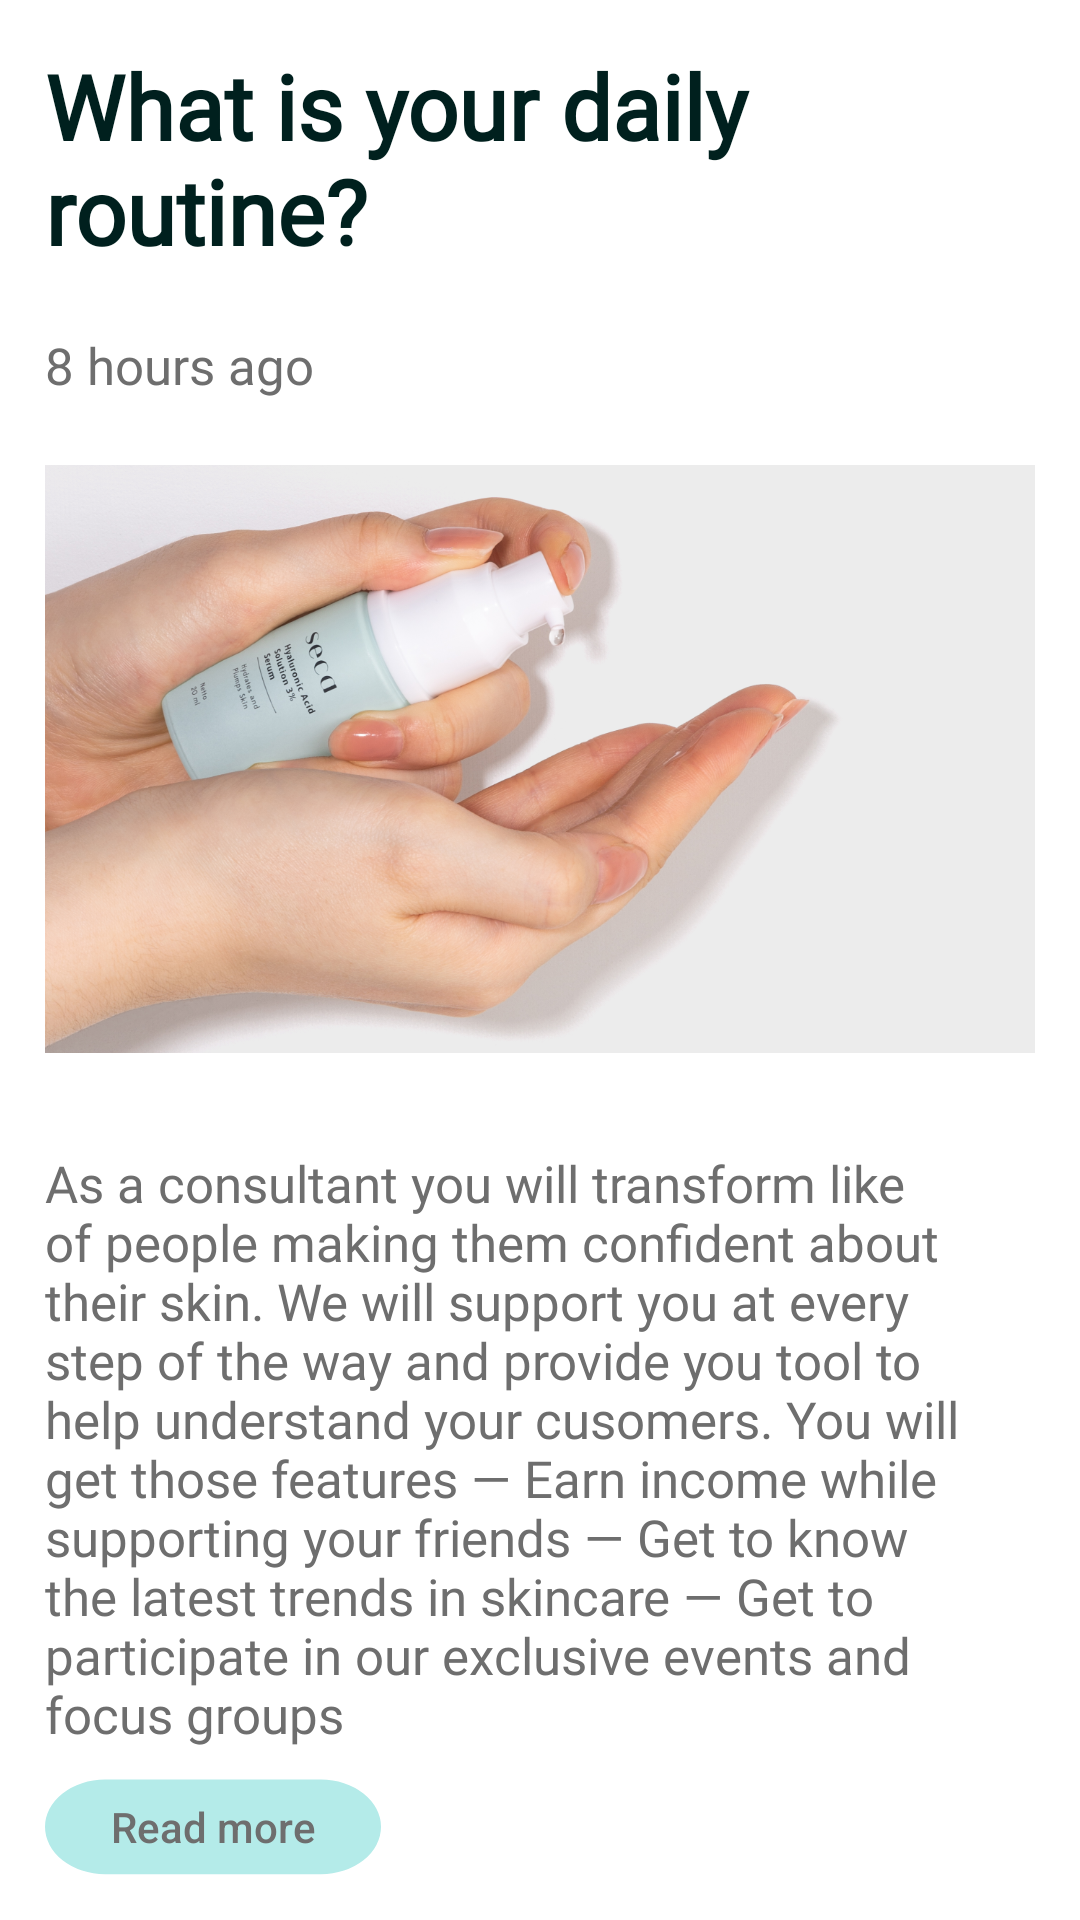

Reconstruct the res/layout file that produces this screen, plus the resources it refers to.
<!-- AndroidManifest.xml: application theme Theme.Skincare -->
<!-- res/layout/news_item.xml -->
<?xml version="1.0" encoding="utf-8"?>
<LinearLayout xmlns:android="http://schemas.android.com/apk/res/android"
    android:layout_width="match_parent"
    android:layout_gravity="center_horizontal"
    android:padding="@dimen/_15dp"
    android:layout_height="wrap_content"
    android:id="@+id/parent_layout"
    android:orientation="vertical">

    <androidx.appcompat.widget.AppCompatTextView
        style="@style/title_text"
        android:text="What is your daily routine?"
        android:id="@+id/news"
        android:gravity="left"
        />

    <androidx.appcompat.widget.AppCompatTextView
        style="@style/small_text"
        android:text="8 hours ago"

        android:id="@+id/time"
        android:layout_marginTop="@dimen/_20dp"

        android:gravity="center_horizontal"
        />

    <androidx.appcompat.widget.AppCompatImageView
        android:id="@+id/news_image"
        android:layout_width="match_parent"
        android:layout_height="200dp"
        android:fontFamily="@font/nunito_medium"
        android:gravity="center_horizontal"
        android:src="@drawable/news_image"
        android:text="21 Sep"
        android:layout_marginTop="@dimen/_20dp"
        android:layout_marginBottom="@dimen/_20dp"
        android:textColor="@color/dark_gray"
        android:textSize="@dimen/_20dp" />

    <androidx.appcompat.widget.AppCompatTextView
        style="@style/small_text"
        android:text="@string/description"
        android:layout_marginTop="@dimen/_10dp"
        android:id="@+id/description"
        />


    <androidx.appcompat.widget.AppCompatButton
        android:layout_width="wrap_content"
        android:layout_height="wrap_content"
        android:background="@drawable/read_bg"
        android:id="@+id/read_more"
        android:text="@string/read_more"
        android:onClick="onClick"
        android:textColor="@color/dark_gray"
        android:layout_marginTop="@dimen/_10dp"
        />
</LinearLayout>
<!-- resources referenced by this layout -->
<resources>
  <color name="dark_gray">#6E6E6E</color>
  <dimen name="_10dp">10dp</dimen>
  <dimen name="_15dp">15dp</dimen>
  <dimen name="_20dp">20dp</dimen>
  <!-- drawable news_image: png bitmap (drawable, 965140 bytes) -->
  <!-- drawable read_bg (drawable) -->
  <?xml version="1.0" encoding="utf-8"?>
  <vector xmlns:android="http://schemas.android.com/apk/res/android"
      android:width="112dp"
      android:height="20dp"
      android:viewportWidth="112"
      android:viewportHeight="41">
      <path
          android:pathData="M20,0.656L92,0.656A20,20 0,0 1,112 20.656L112,20.656A20,20 0,0 1,92 40.656L20,40.656A20,20 0,0 1,0 20.656L0,20.656A20,20 0,0 1,20 0.656z"
          android:fillColor="#B4EBE9"/>
  </vector>
  <string name="description">As a consultant you will transform like of
  people making them confident about their skin.  We will support you at every step of the way and provide you tool to help understand your cusomers.
  
  You will get those features
  
  — Earn income while supporting your friends
  — Get to know the latest trends in skincare
  — Get to participate in our exclusive events
       and focus groups</string>
  <string name="read_more">Read more</string>
  <style name="small_text" parent="Widget.AppCompat.TextView">
          <item name="android:layout_width">wrap_content</item>
          <item name="android:layout_height">wrap_content</item>
          <item name="android:textSize">@dimen/_17dp</item>
          <item name="android:textColor">@color/dark_gray</item>
          <item name="android:fontFamily">@font/nunito_regular</item>
  
      </style>
  <style name="title_text" parent="Widget.AppCompat.TextView">
          <item name="android:layout_width">wrap_content</item>
          <item name="android:layout_height">wrap_content</item>
          <item name="android:textSize">@dimen/_30dp</item>
          <item name="android:textColor">@color/dark_cyan</item>
          <item name="android:fontFamily">@font/playfairdisplay_regular</item>
          <item name="android:textStyle">bold</item>
      </style>
  <style name="Theme.Skincare" parent="Theme.MaterialComponents.DayNight.NoActionBar">
          
          <item name="colorPrimary">@color/purple_500</item>
          <item name="colorPrimaryVariant">@color/purple_700</item>
          <item name="colorOnPrimary">@color/white</item>
          
          <item name="colorSecondary">@color/teal_200</item>
          <item name="colorSecondaryVariant">@color/teal_700</item>
          <item name="colorOnSecondary">@color/black</item>
          <item name="textAllCaps">false</item>
          
          <item name="android:statusBarColor" tools:targetApi="l">?attr/colorPrimaryVariant</item>
          
      </style>
  <dimen name="_17dp">17dp</dimen>
  <dimen name="_30dp">30dp</dimen>
  <color name="dark_cyan">#00201E</color>
  <color name="purple_500">#FF6200EE</color>
  <color name="purple_700">#FF3700B3</color>
  <color name="white">#FFFFFF</color>
  <color name="teal_200">#FF03DAC5</color>
  <color name="teal_700">#FF018786</color>
  <color name="black">#FF000000</color>
</resources>
